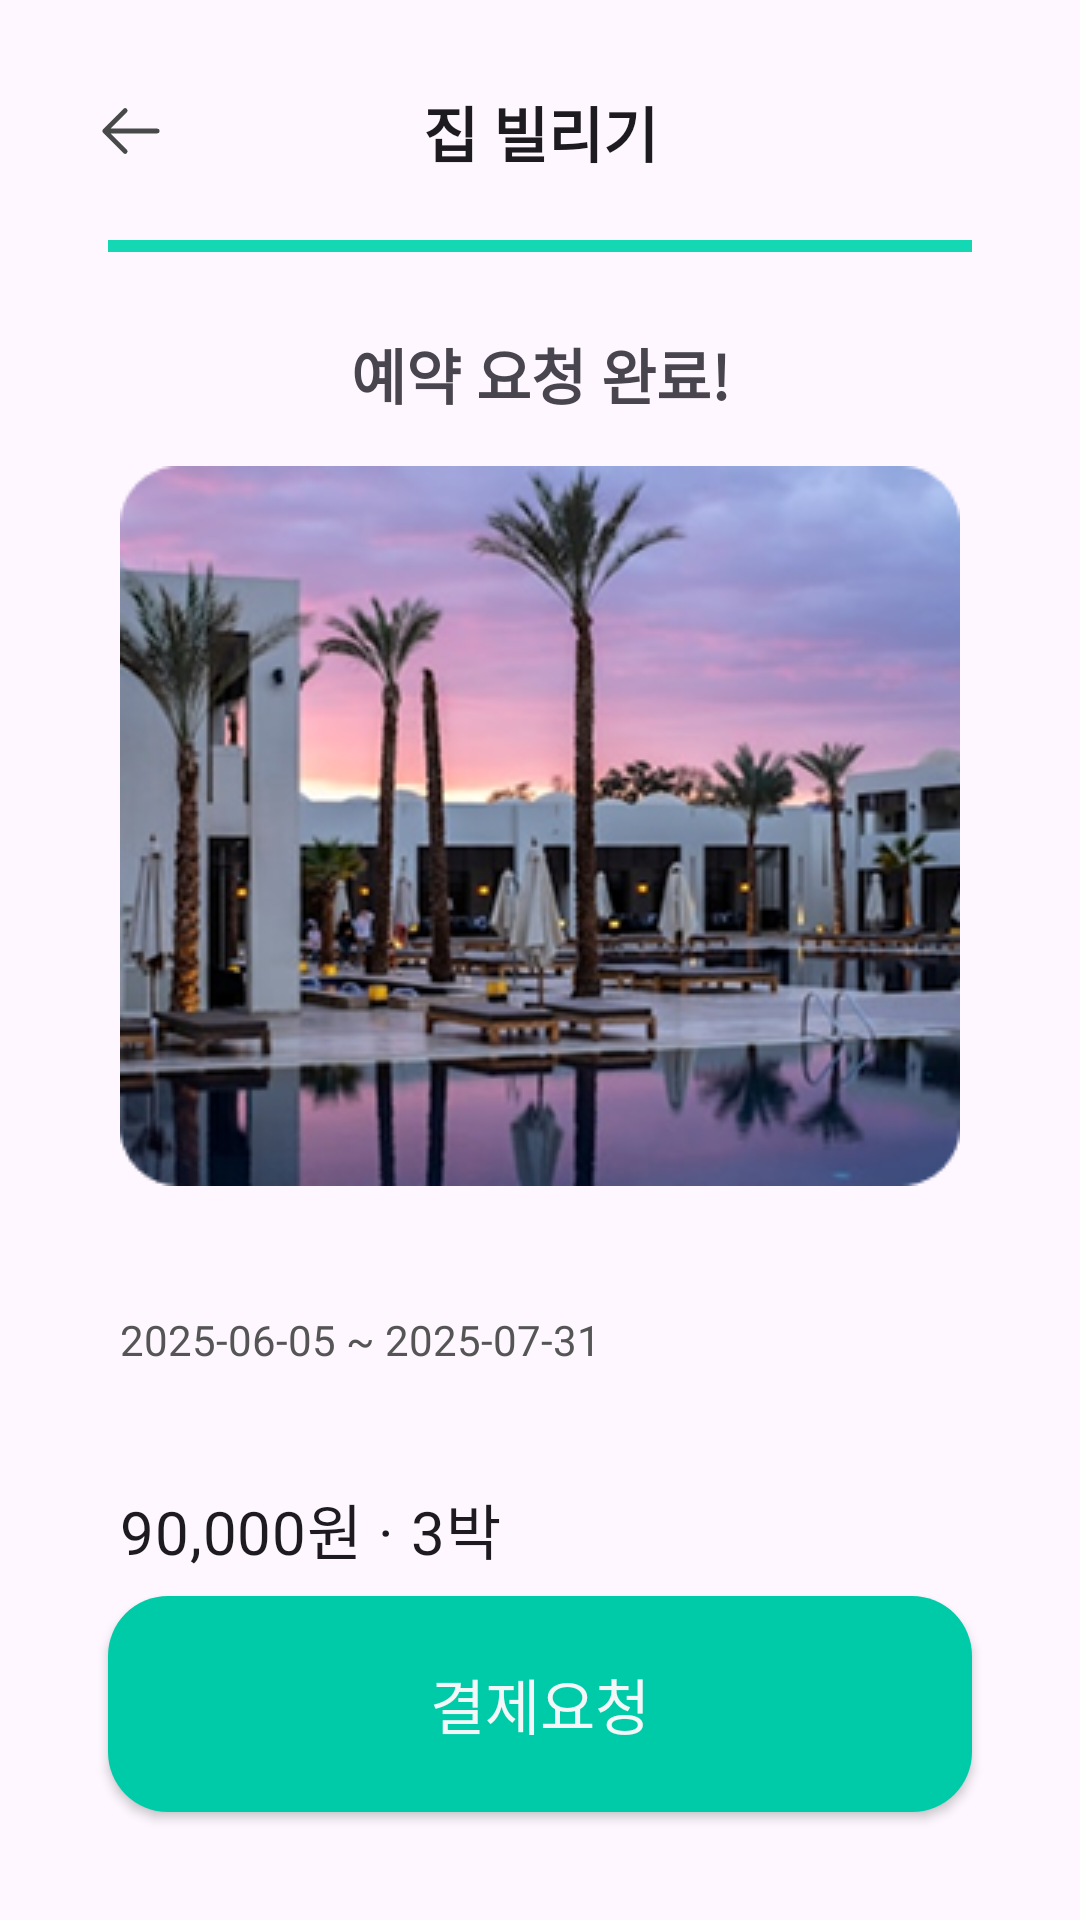

Here is an Android app screen rendered from its layout file. Give the layout XML and the strings, colors and styles it references.
<!-- AndroidManifest.xml: application theme Base.Theme.JJB20 -->
<!-- res/layout/activity_payment_complete.xml -->
<?xml version="1.0" encoding="utf-8"?>
<androidx.constraintlayout.widget.ConstraintLayout xmlns:android="http://schemas.android.com/apk/res/android"
    xmlns:app="http://schemas.android.com/apk/res-auto"
    android:layout_width="match_parent"
    android:layout_height="match_parent"
    android:padding="16dp"
    >

    
    <com.google.android.material.appbar.MaterialToolbar
        android:id="@+id/toolbar"
        style="@style/Widget.MaterialComponents.Toolbar"
        android:layout_width="0dp"
        android:layout_height="wrap_content"
        app:navigationIcon="@drawable/arrow_left"
        app:title="집 빌리기"
        app:titleCentered="true"
        app:titleTextAppearance="@style/ToolbarTitleTextStyle"
        app:layout_constraintTop_toTopOf="parent"
        app:layout_constraintStart_toStartOf="parent"
        app:layout_constraintEnd_toEndOf="parent" />

    
    <LinearLayout
        android:id="@+id/progressRow"
        android:layout_width="0dp"
        android:layout_height="6dp"
        android:layout_marginTop="8dp"
        android:orientation="horizontal"
        android:paddingStart="20dp"
        android:paddingEnd="20dp"
        app:layout_constraintTop_toBottomOf="@id/toolbar"
        app:layout_constraintStart_toStartOf="parent"
        app:layout_constraintEnd_toEndOf="parent">

        <View
            android:layout_width="0dp"
            android:layout_height="4dp"
            android:layout_weight="1"
            android:background="#14D8B4" />

        <View
            android:layout_width="0dp"
            android:layout_height="4dp"
            android:layout_weight="1"
            android:background="#14D8B4" />

        <View
            android:layout_width="0dp"
            android:layout_height="4dp"
            android:layout_weight="1"
            android:background="#14D8B4" />
    </LinearLayout>

    
    <TextView
        android:id="@+id/titleComplete"
        android:layout_width="0dp"
        android:layout_height="wrap_content"
        android:layout_marginTop="24dp"
        android:text="예약 요청 완료!"
        android:textSize="20dp"
        android:fontFamily="@font/cafe24ssurroundotf"
        android:textStyle="bold"
        android:paddingStart="24dp"
        android:paddingEnd="24dp"
        android:gravity="center"
        app:layout_constraintTop_toBottomOf="@id/progressRow"
        app:layout_constraintStart_toStartOf="parent"
        app:layout_constraintEnd_toEndOf="parent" />

    <ImageView
        app:layout_constraintTop_toBottomOf="@id/titleComplete"
        app:layout_constraintLeft_toLeftOf="parent"
        app:layout_constraintRight_toRightOf="parent"
        android:id="@+id/imageHotel"
        android:layout_width="match_parent"
        android:layout_height="240dp"
        android:layout_marginTop="16dp"
        android:layout_marginEnd="24dp"
        android:layout_marginStart="24dp"
        android:scaleType="centerCrop"
        android:background="@drawable/rounded_image_bg"
        android:src="@drawable/sample1"
        android:clipToOutline="true"
        android:outlineProvider="background"
        />

    
    <TextView
        android:id="@+id/textHotelName"
        android:layout_width="0dp"
        android:layout_height="wrap_content"
        android:layout_marginTop="16dp"
        android:text=""
        android:textStyle="bold"
        android:textSize="16sp"
        android:textColor="#000000"
        android:paddingStart="24dp"
        android:fontFamily="@font/cafe24ssurroundotf"
        android:paddingEnd="24dp"
        app:layout_constraintTop_toBottomOf="@id/imageHotel"
        app:layout_constraintStart_toStartOf="parent"
        app:layout_constraintEnd_toEndOf="parent" />

    <TextView
        android:id="@+id/textDateRange"
        android:layout_width="0dp"
        android:layout_height="wrap_content"
        android:layout_marginTop="4dp"
        android:text="2025-06-05 ~ 2025-07-31"
        android:textSize="14sp"
        android:textColor="#555555"
        android:paddingStart="24dp"
        android:fontFamily="@font/cafe24ssurroundotf"
        android:paddingEnd="24dp"
        app:layout_constraintTop_toBottomOf="@id/textHotelName"
        app:layout_constraintStart_toStartOf="parent"
        app:layout_constraintEnd_toEndOf="parent" />

    <TextView
        android:id="@+id/textAddress"
        android:layout_width="0dp"
        android:layout_height="wrap_content"
        android:layout_marginTop="4dp"
        android:text=""
        android:textColor="#888888"
        android:textSize="14sp"
        android:paddingStart="24dp"
        android:fontFamily="@font/cafe24ssurroundotf"
        android:paddingEnd="24dp"
        app:layout_constraintTop_toBottomOf="@id/textDateRange"
        app:layout_constraintStart_toStartOf="parent"
        app:layout_constraintEnd_toEndOf="parent" />

    <TextView
        android:id="@+id/textPrice"
        android:layout_width="0dp"
        android:layout_height="wrap_content"
        android:layout_marginTop="16dp"
        android:fontFamily="@font/cafe24ssurroundotf"
        android:text="90,000원 · 3박"
        android:textAppearance="@style/TextAppearance.MaterialComponents.Headline6"
        android:paddingStart="24dp"
        android:paddingEnd="24dp"
        app:layout_constraintTop_toBottomOf="@id/textAddress"
        app:layout_constraintStart_toStartOf="parent"
        app:layout_constraintEnd_toEndOf="parent" />

    
    <androidx.appcompat.widget.AppCompatButton
        android:id="@+id/btnDone"
        android:layout_width="0dp"
        android:layout_height="72dp"
        android:layout_margin="20dp"
        android:text="결제요청"
        app:cornerRadius="16dp"
        android:textSize="20sp"
        android:fontFamily="@font/cafe24ssurroundotf"
        android:background="@drawable/btn_mainbtn"
        android:textColor="@color/basic1"
        app:layout_constraintBottom_toBottomOf="parent"
        app:layout_constraintStart_toStartOf="parent"
        app:layout_constraintEnd_toEndOf="parent" />

</androidx.constraintlayout.widget.ConstraintLayout>
<!-- resources referenced by this layout -->
<resources>
  <color name="basic1">#F3F7F7</color>
  <!-- drawable arrow_left (drawable) -->
  <vector xmlns:android="http://schemas.android.com/apk/res/android" android:height="24dp" android:viewportHeight="30" android:viewportWidth="30" android:width="24dp">
        
      <path android:fillColor="#00000000" android:pathData="M12.153,23.09L3.646,14.583M3.646,14.583L12.153,6.076M3.646,14.583L25.521,14.583" android:strokeColor="#484A4A" android:strokeLineCap="round" android:strokeLineJoin="round" android:strokeWidth="2"/>
      
  </vector>
  <!-- drawable btn_mainbtn (drawable) -->
  <?xml version="1.0" encoding="utf-8"?>
  <shape xmlns:android="http://schemas.android.com/apk/res/android"
      android:shape="rectangle">
  
      
      <solid android:color="@color/mainColor1" />
  
  
  
      
      <corners android:radius="20dp" />
  
  </shape>
  <!-- drawable sample1: png bitmap (drawable, 125843 bytes) -->
  <style name="ToolbarTitleTextStyle" parent="TextAppearance.Widget.AppCompat.Toolbar.Title">
          <item name="android:textSize">20sp</item>
          <item name="android:fontFamily">@font/cafe24ssurroundotf</item>
          <item name="android:textStyle">bold</item>
          <item name="android:textColor">@color/basic5</item>
      </style>
  <style name="Base.Theme.JJB20" parent="Theme.Material3.Light.NoActionBar">
          
  
          
          <item name="android:windowLightStatusBar">true</item>
  
          
          <item name="android:statusBarColor">@color/white</item>
  
          
          <item name="android:navigationBarColor">@color/white</item>
      </style>
  <color name="mainColor1">#00CBA8</color>
  <color name="basic5">#2F3030</color>
  <color name="white">#FFFFFFFF</color>
</resources>
